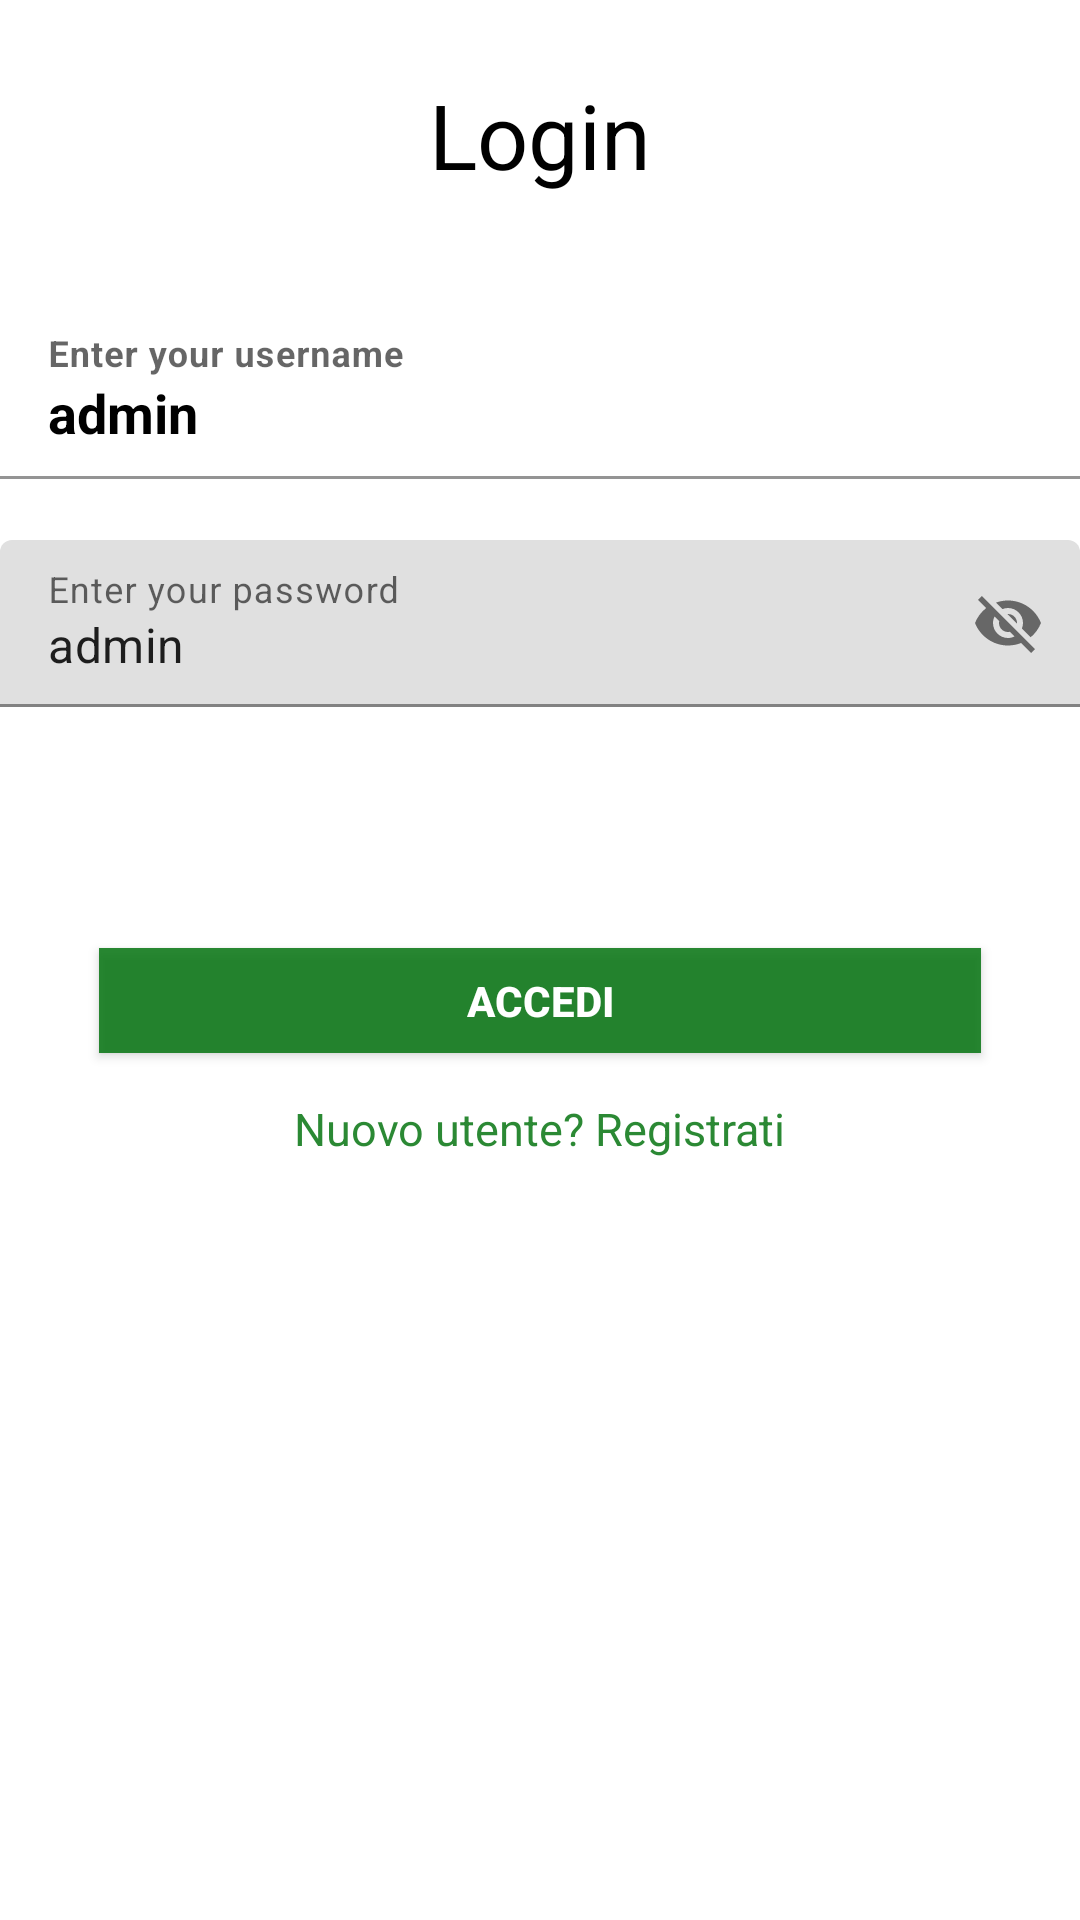

The Android layout XML behind this screen, and the referenced resources:
<!-- AndroidManifest.xml: application theme Theme.EseritazioneBonusIum -->
<!-- res/layout/activity_login.xml -->
<?xml version="1.0" encoding="utf-8"?>
<layout>
    <LinearLayout
        xmlns:android="http://schemas.android.com/apk/res/android"
        xmlns:app="http://schemas.android.com/apk/res-auto"
        xmlns:tools="http://schemas.android.com/tools"
        android:layout_width="match_parent"
        android:layout_height="match_parent"
        android:layout_marginLeft="30dp"
        android:layout_marginRight="30dp"
        android:orientation="vertical">


        <TextView
            android:id="@+id/login_text"
            android:layout_width="match_parent"
            android:layout_height="wrap_content"
            android:gravity="center"
            android:layout_marginTop="20dp"
            android:elegantTextHeight="true"
            android:text="Login"
            android:textColor="@color/black"
            android:textSize="30dp" />



            <com.google.android.material.textfield.TextInputLayout
                android:id="@+id/input_layout_username"
                android:layout_width="match_parent"
                android:layout_height="wrap_content"
                android:layout_marginTop="30dp"
                app:errorEnabled="true">

                <EditText
                    android:id="@+id/input_layout_username_edit"
                    style="@style/MyEditTextStyle"
                    android:layout_width="match_parent"
                    android:layout_height="wrap_content"
                    android:hint="@string/enter_your_username"
                    android:text="admin"/>

            </com.google.android.material.textfield.TextInputLayout>


            <com.google.android.material.textfield.TextInputLayout
                android:id="@+id/input_layout_password"
                android:layout_width="match_parent"
                android:layout_height="wrap_content"
                android:hint="@string/enter_your_password"
                app:errorEnabled="true"
                app:endIconMode="password_toggle">

                <EditText
                    android:id="@+id/input_layout_password_edit"
                    style="@style/MyEditTextStyle.Password"
                    android:layout_width="match_parent"
                    android:layout_height="wrap_content"
                    android:text="admin"/>


            </com.google.android.material.textfield.TextInputLayout>




            <androidx.appcompat.widget.AppCompatButton
                android:id="@+id/accedi_button"
                style="@style/Widget.AppCompat.Button.Colored"
                android:background="@color/my_green"
                android:layout_width="wrap_content"
                android:layout_marginTop="60dp"
                android:layout_gravity="center"
                android:layout_height="35dp"
                android:ems="18"
                android:textStyle="bold"
                android:text="@string/accedi"
                app:layout_constraintLeft_toLeftOf="parent"
                app:layout_constraintRight_toRightOf="parent"
                app:layout_constraintTop_toBottomOf="@+id/password_edit"/>

            <TextView
                android:id="@+id/registrazione_button"
                android:clickable="true"
                android:layout_width="wrap_content"
                android:layout_height="wrap_content"
                android:layout_marginTop="15dp"
                android:layout_gravity="center"
                android:text="@string/nuovo_utente_registrati"
                android:textColor="@color/my_green"
                android:linksClickable="true"
                android:textSize="15dp"
                app:layout_constraintLeft_toLeftOf="parent"
                app:layout_constraintRight_toRightOf="parent"
                app:layout_constraintTop_toBottomOf="@id/accedi_button" />
    </LinearLayout>
</layout>
<!-- resources referenced by this layout -->
<resources>
  <color name="black">#FF000000</color>
  <color name="my_green">#DA077512</color>
  <string name="accedi">Accedi</string>
  <string name="enter_your_password">Enter your password</string>
  <string name="enter_your_username">Enter your username</string>
  <string name="nuovo_utente_registrati">Nuovo utente? Registrati</string>
  <style name="MyEditTextStyle" parent="Widget.AppCompat.EditText">
          <item name="backgroundTint">@color/white</item>
          <item name="maxLines">1</item>
          <item name="android:inputType">text</item>
          <item name="android:scrollHorizontally">true</item>
          <item name="android:textColor">@color/black</item>
          <item name="android:textStyle">bold</item>
      </style>
  <style name="Theme.EseritazioneBonusIum" parent="Theme.MaterialComponents.DayNight.DarkActionBar">
          
          <item name="colorPrimary">@color/my_green</item>
          <item name="colorPrimaryVariant">#0A7328</item>
          <item name="colorOnPrimary">@color/white</item>
          
          <item name="colorSecondary">@color/teal_200</item>
          <item name="colorSecondaryVariant">@color/teal_700</item>
          <item name="colorOnSecondary">@color/black</item>
          
          <item name="android:statusBarColor" tools:targetApi="l">?attr/colorPrimaryVariant</item>
          
      </style>
  <color name="white">#FFFFFFFF</color>
  <color name="teal_200">#FF03DAC5</color>
  <color name="teal_700">#FF018786</color>
</resources>
